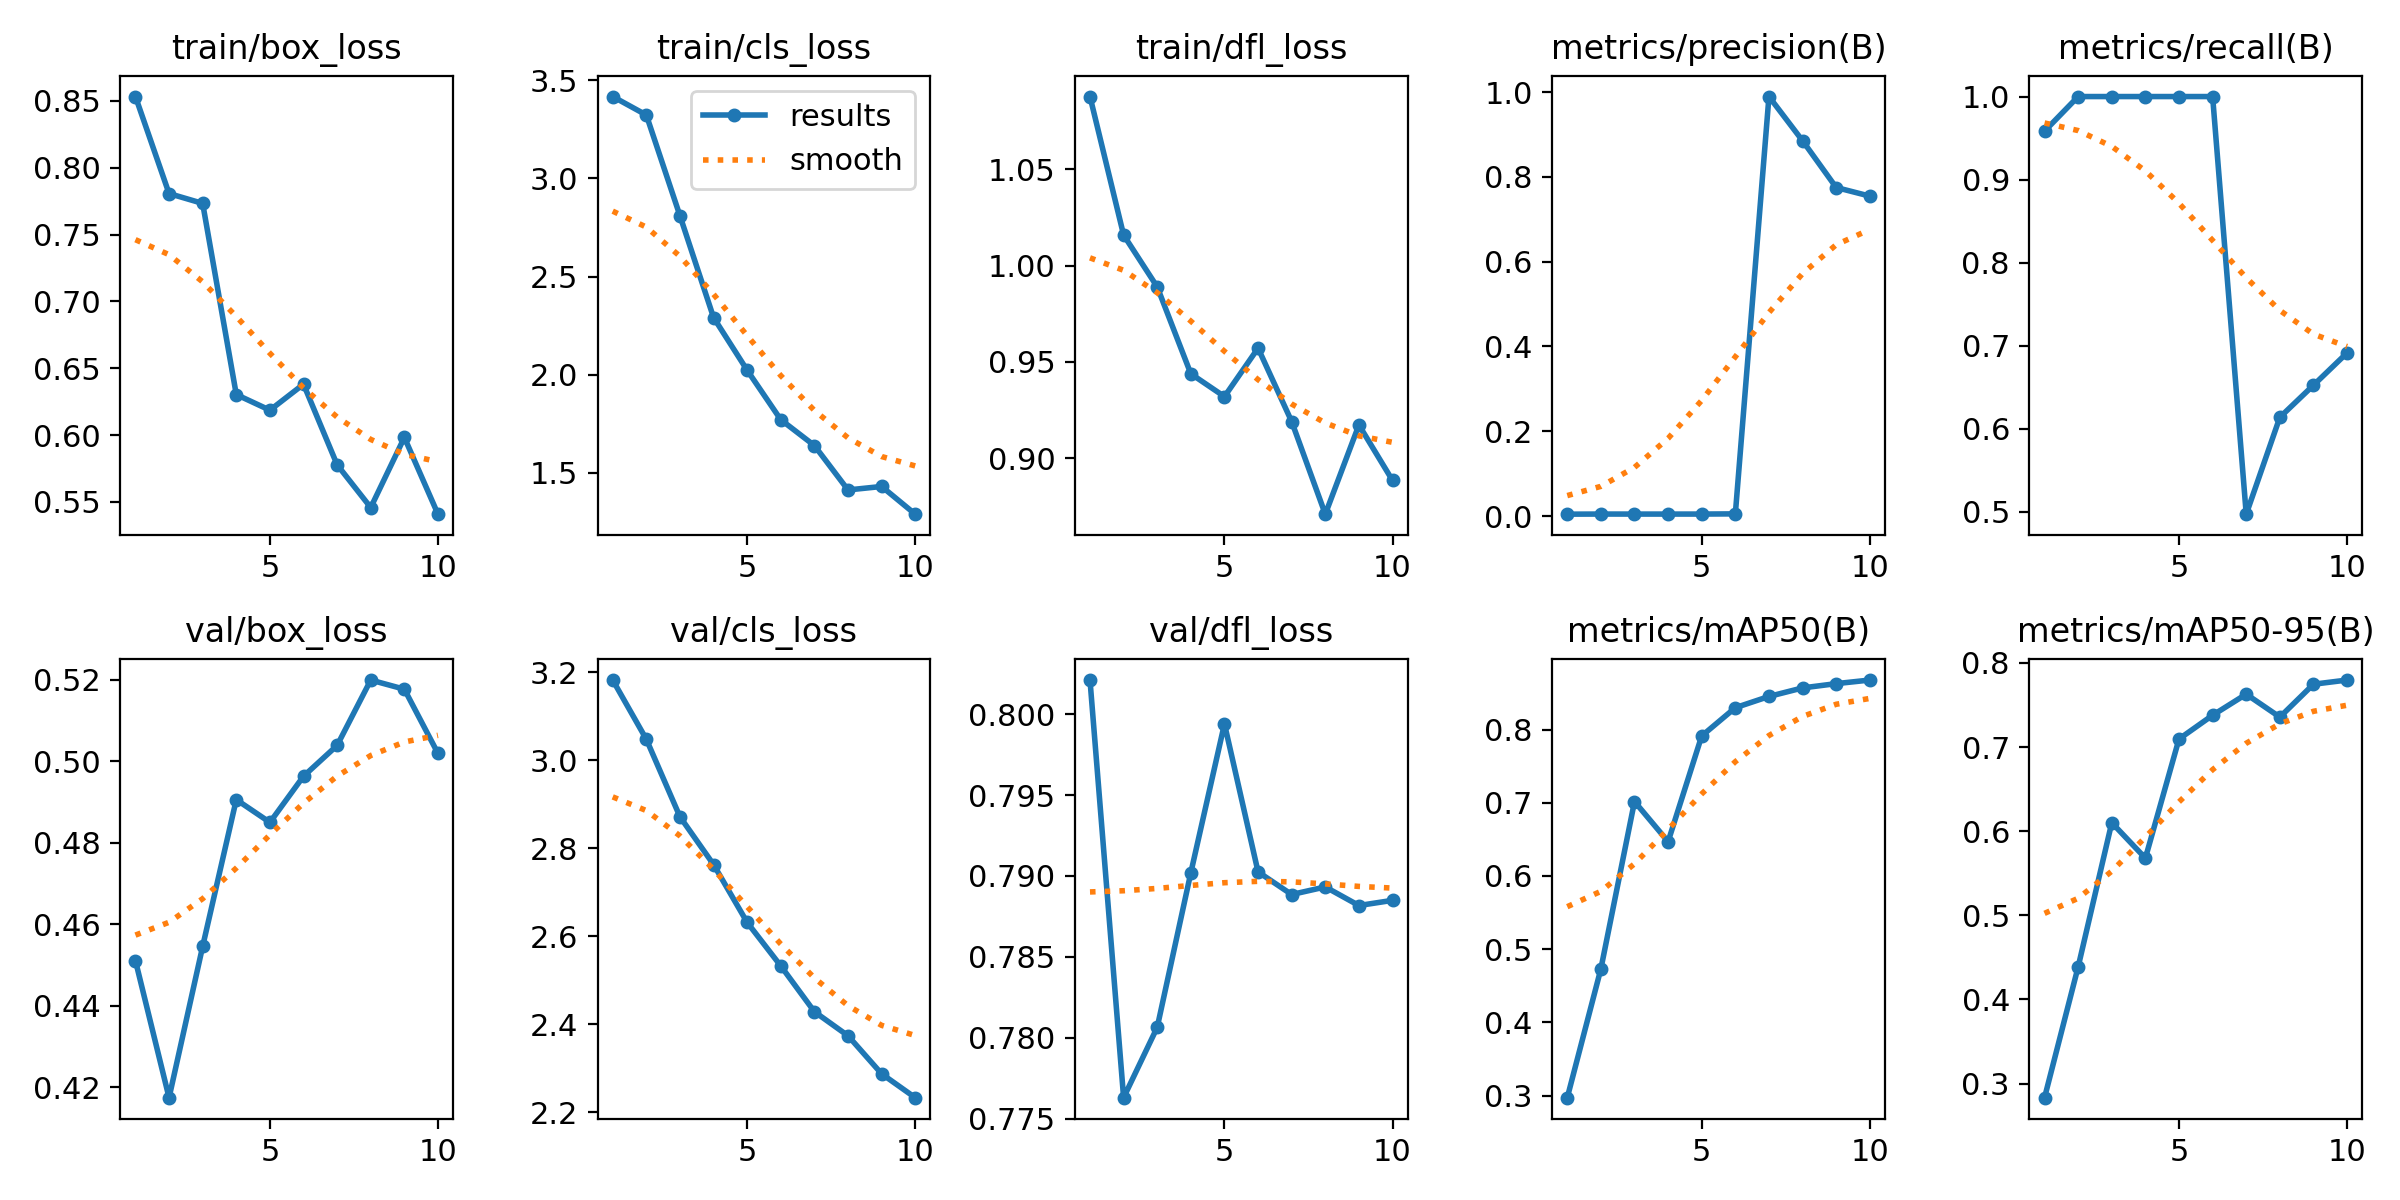

Source data for this figure (header and first rows):
epoch, train/box_loss, train/cls_loss, train/dfl_loss, metrics/precision(B), metrics/recall(B), metrics/mAP50(B), metrics/mAP50-95(B), val/box_loss, val/cls_loss, val/dfl_loss, lr/pg0, lr/pg1, lr/pg2
1, 0.8532, 3.417, 1.088, 0.00441, 0.9583, 0.2972, 0.2833, 0.4511, 3.182, 0.8021, 7.145e-05, 7.145e-05, 7.145e-05
2, 0.7806, 3.323, 1.016, 0.0047, 1, 0.4731, 0.4388, 0.4174, 3.047, 0.7763, 0.0001416, 0.0001416, 0.0001416
3, 0.7732, 2.81, 0.989, 0.00464, 1, 0.7016, 0.6101, 0.4546, 2.871, 0.7806, 0.0001948, 0.0001948, 0.0001948
4, 0.6303, 2.291, 0.9439, 0.00463, 1, 0.6468, 0.5679, 0.4906, 2.763, 0.7902, 0.0002311, 0.0002311, 0.0002311
5, 0.6186, 2.022, 0.932, 0.00466, 1, 0.7913, 0.7095, 0.485, 2.631, 0.7994, 0.0002503, 0.0002503, 0.0002503
6, 0.638, 1.77, 0.9572, 0.00513, 1, 0.8298, 0.7378, 0.4964, 2.532, 0.7903, 0.0002526, 0.0002526, 0.0002526
7, 0.5777, 1.638, 0.9191, 0.9895, 0.4971, 0.8451, 0.7628, 0.5039, 2.428, 0.7889, 0.0002379, 0.0002379, 0.0002379
8, 0.5458, 1.412, 0.871, 0.8852, 0.6138, 0.8568, 0.7355, 0.52, 2.373, 0.7893, 0.0002062, 0.0002062, 0.0002062
9, 0.5982, 1.43, 0.9173, 0.7749, 0.6524, 0.8627, 0.7746, 0.5177, 2.287, 0.7882, 0.0001575, 0.0001575, 0.0001575
10, 0.5408, 1.288, 0.8885, 0.7546, 0.6914, 0.8676, 0.7796, 0.502, 2.233, 0.7885, 9.1899e-05, 9.1899e-05, 9.1899e-05
